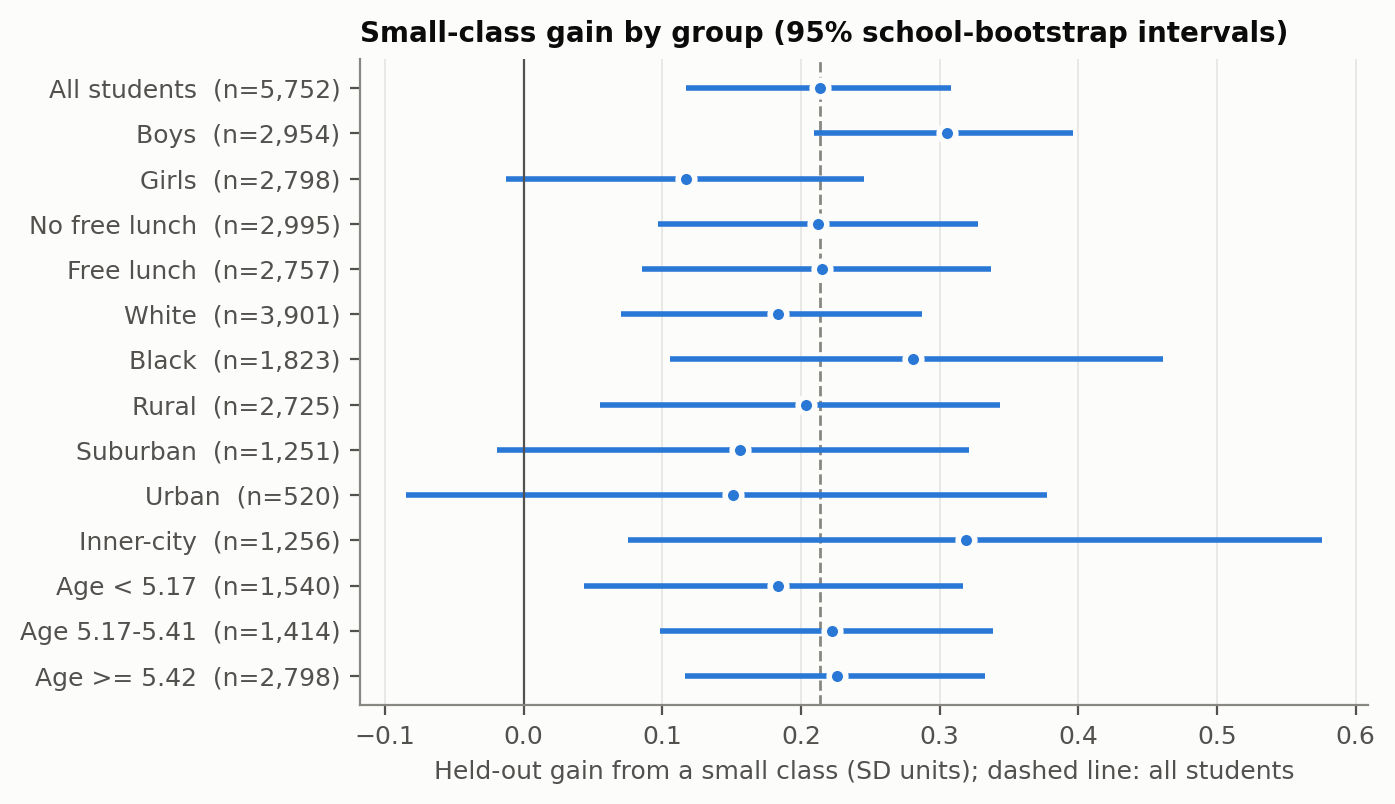

The table this chart was drawn from, first rows:
group, n, gain, lo, hi
All students, 5752, 0.2137, 0.1167, 0.3078
Boys, 2954, 0.3056, 0.2092, 0.3959
Girls, 2798, 0.1167, -0.0127, 0.2457
No free lunch, 2995, 0.2123, 0.0968, 0.3276
Free lunch, 2757, 0.2152, 0.085, 0.337
White, 3901, 0.1837, 0.0705, 0.2874
Black, 1823, 0.281, 0.1058, 0.461
Rural, 2725, 0.2035, 0.0549, 0.3432
Suburban, 1251, 0.1561, -0.019, 0.3215
Urban, 520, 0.1509, -0.085, 0.3772
Inner-city, 1256, 0.3192, 0.0754, 0.5756
Age < 5.17, 1540, 0.1836, 0.0434, 0.317
Age 5.17-5.41, 1414, 0.222, 0.098, 0.3388
Age >= 5.42, 2798, 0.226, 0.1164, 0.3327
